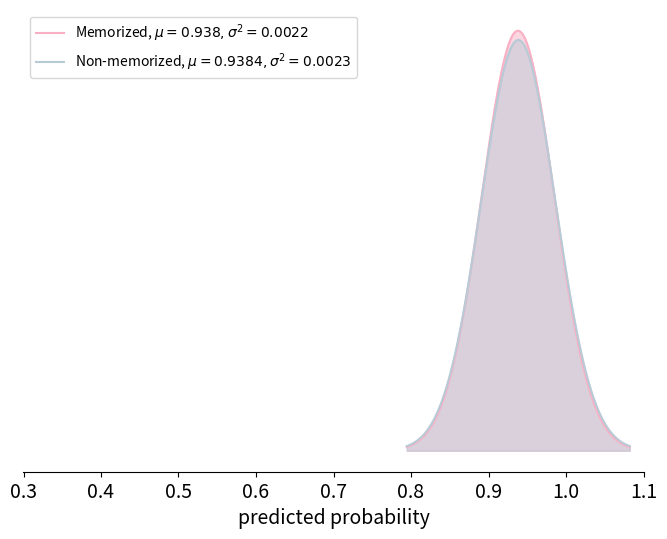

Write Python code to recreate this figure.
import numpy as np
import matplotlib.pyplot as plt
from scipy.stats import norm

# 定义两组正态分布的参数：均值和方差
# model = '7b'
# model = '13b'
# model = '7b-chat'
# model = '13b-chat'

# model = '7b-random'
# model = '13b-random'
# model = '7b-chat-random'
model = '13b-chat-random'
if model == '7b':
    mean1, variance1 = 0.8568, 0.0044  # memorized, predict parent
    mean2, variance2 = 0.6502, 0.0114  # non-memorized, predict child
elif model == '13b':
    mean1, variance1 = 0.8851, 0.0039
    mean2, variance2 = 0.6707, 0.0113
elif model == '7b-chat':
    mean1, variance1 = 0.9205, 0.0032
    mean2, variance2 = 0.7717, 0.0101
elif model == '13b-chat':
    mean1, variance1 = 0.9406, 0.0021
    mean2, variance2 = 0.7985, 0.0063
elif model == '7b-random':
    mean1, variance1 = 0.8550, 0.0045
    mean2, variance2 = 0.8594, 0.0048
elif model == '13b-random':
    mean1, variance1 = 0.8854, 0.0040
    mean2, variance2 = 0.8845, 0.0039
elif model == '7b-chat-random':
    mean1, variance1 = 0.9217, 0.0029
    mean2, variance2 = 0.9221, 0.0030
elif model == '13b-chat-random':
    mean1, variance1 = 0.9380, 0.0022
    mean2, variance2 = 0.9384, 0.0023


# 计算标准差
std_dev1 = np.sqrt(variance1)
std_dev2 = np.sqrt(variance2)

# 生成x的值，考虑到两个分布的范围
x = np.linspace(min(mean1 - 3*std_dev1, mean2 - 3*std_dev2), max(mean1 + 3*std_dev1, mean2 + 3*std_dev2), 1000)

# 计算两个正态分布的PDF值
y1 = norm.pdf(x, mean1, std_dev1)
y2 = norm.pdf(x, mean2, std_dev2)

# 设置图形大小为8x6英寸
plt.figure(figsize=(8, 6))

# 绘制两个正态分布
plt.fill_between(x, y1, color="#fab0c4", alpha=0.5)
plt.plot(x, y1, color="#fab0c4", label="Memorized, $\mu={}, \sigma^2={}$".format(mean1, variance1))

plt.fill_between(x, y2, color="#B8CAD6", alpha=0.5)
plt.plot(x, y2, color="#B8CAD6", label="Non-memorized, $\mu={}, \sigma^2={}$".format(mean2, variance2))


# 添加标题和标签,图例
plt.xlabel('predicted probability', fontsize=14)
plt.xlim(0.3, 1.1)
plt.xticks(fontsize=14)
plt.legend(fontsize=10)

# 隐藏整个y轴（包括轴线和标签）
plt.gca().axes.get_yaxis().set_visible(False)
plt.gca().spines['left'].set_visible(False)  # 隐藏y轴的竖线

# 隐藏上方和右侧的边框
plt.gca().spines['top'].set_visible(False)
plt.gca().spines['right'].set_visible(False)

plt.savefig('CelebrityParent_prob_v2_{}.pdf'.format(model), dpi=300, bbox_inches='tight')
# 显示图形
plt.show()
